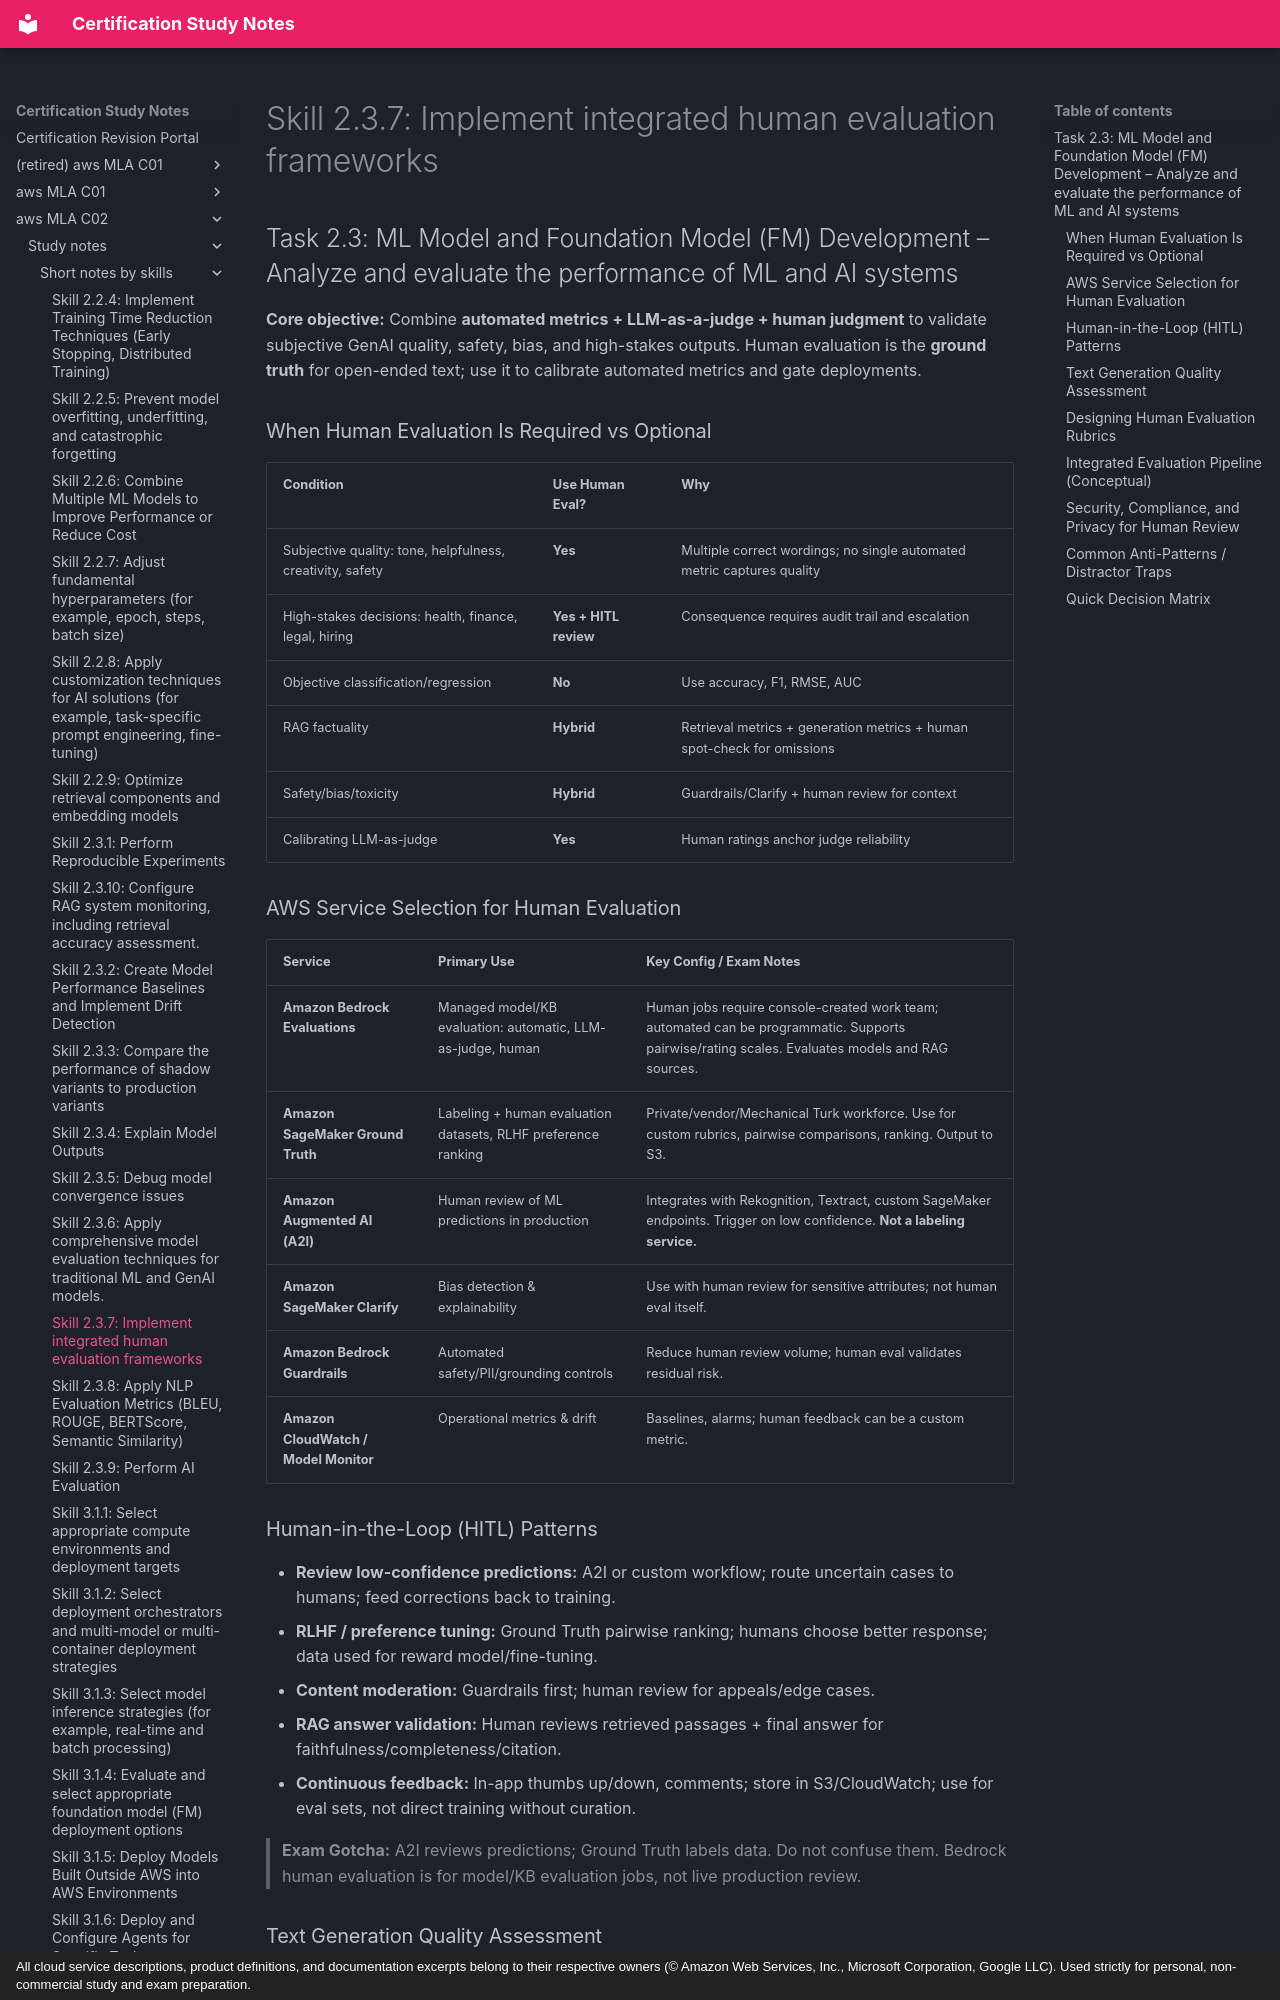

repository: monitus2022/cert_study_notes · page: aws_MLA_C02/study_notes/short_notes_by_skills/2.3.7/index.html · generator: mkdocs · copyright: All cloud service descriptions, product definitions, and documentation excerpts belong to their respective owners (© Amazon Web Services, Inc., Microsoft Corporation, Google LLC). Used strictly for personal, non-commercial study and exam preparation.

# Skill 2.3.7: Implement integrated human evaluation frameworks
## Task 2.3: ML Model and Foundation Model (FM) Development – Analyze and evaluate the performance of ML and AI systems

**Core objective:** Combine **automated metrics + LLM-as-a-judge + human judgment** to validate subjective GenAI quality, safety, bias, and high-stakes outputs. Human evaluation is the **ground truth** for open-ended text; use it to calibrate automated metrics and gate deployments.

### When Human Evaluation Is Required vs Optional
| Condition | Use Human Eval? | Why |
|---|---|---|
| Subjective quality: tone, helpfulness, creativity, safety | **Yes** | Multiple correct wordings; no single automated metric captures quality |
| High-stakes decisions: health, finance, legal, hiring | **Yes + HITL review** | Consequence requires audit trail and escalation |
| Objective classification/regression | **No** | Use accuracy, F1, RMSE, AUC |
| RAG factuality | **Hybrid** | Retrieval metrics + generation metrics + human spot-check for omissions |
| Safety/bias/toxicity | **Hybrid** | Guardrails/Clarify + human review for context |
| Calibrating LLM-as-judge | **Yes** | Human ratings anchor judge reliability |

### AWS Service Selection for Human Evaluation
| Service | Primary Use | Key Config / Exam Notes |
|---|---|---|
| **Amazon Bedrock Evaluations** | Managed model/KB evaluation: automatic, LLM-as-judge, human | Human jobs require console-created work team; automated can be programmatic. Supports pairwise/rating scales. Evaluates models and RAG sources. |
| **Amazon SageMaker Ground Truth** | Labeling + human evaluation datasets, RLHF preference ranking | Private/vendor/Mechanical Turk workforce. Use for custom rubrics, pairwise comparisons, ranking. Output to S3. |
| **Amazon Augmented AI (A2I)** | Human review of ML predictions in production | Integrates with Rekognition, Textract, custom SageMaker endpoints. Trigger on low confidence. **Not a labeling service.** |
| **Amazon SageMaker Clarify** | Bias detection & explainability | Use with human review for sensitive attributes; not human eval itself. |
| **Amazon Bedrock Guardrails** | Automated safety/PII/grounding controls | Reduce human review volume; human eval validates residual risk. |
| **Amazon CloudWatch / Model Monitor** | Operational metrics & drift | Baselines, alarms; human feedback can be a custom metric. |

### Human-in-the-Loop (HITL) Patterns
- **Review low-confidence predictions:** A2I or custom workflow; route uncertain cases to humans; feed corrections back to training.
- **RLHF / preference tuning:** Ground Truth pairwise ranking; humans choose better response; data used for reward model/fine-tuning.
- **Content moderation:** Guardrails first; human review for appeals/edge cases.
- **RAG answer validation:** Human reviews retrieved passages + final answer for faithfulness/completeness/citation.
- **Continuous feedback:** In-app thumbs up/down, comments; store in S3/CloudWatch; use for eval sets, not direct training without curation.

> **Exam Gotcha:** A2I reviews predictions; Ground Truth labels data. Do not confuse them. Bedrock human evaluation is for model/KB evaluation jobs, not live production review.
